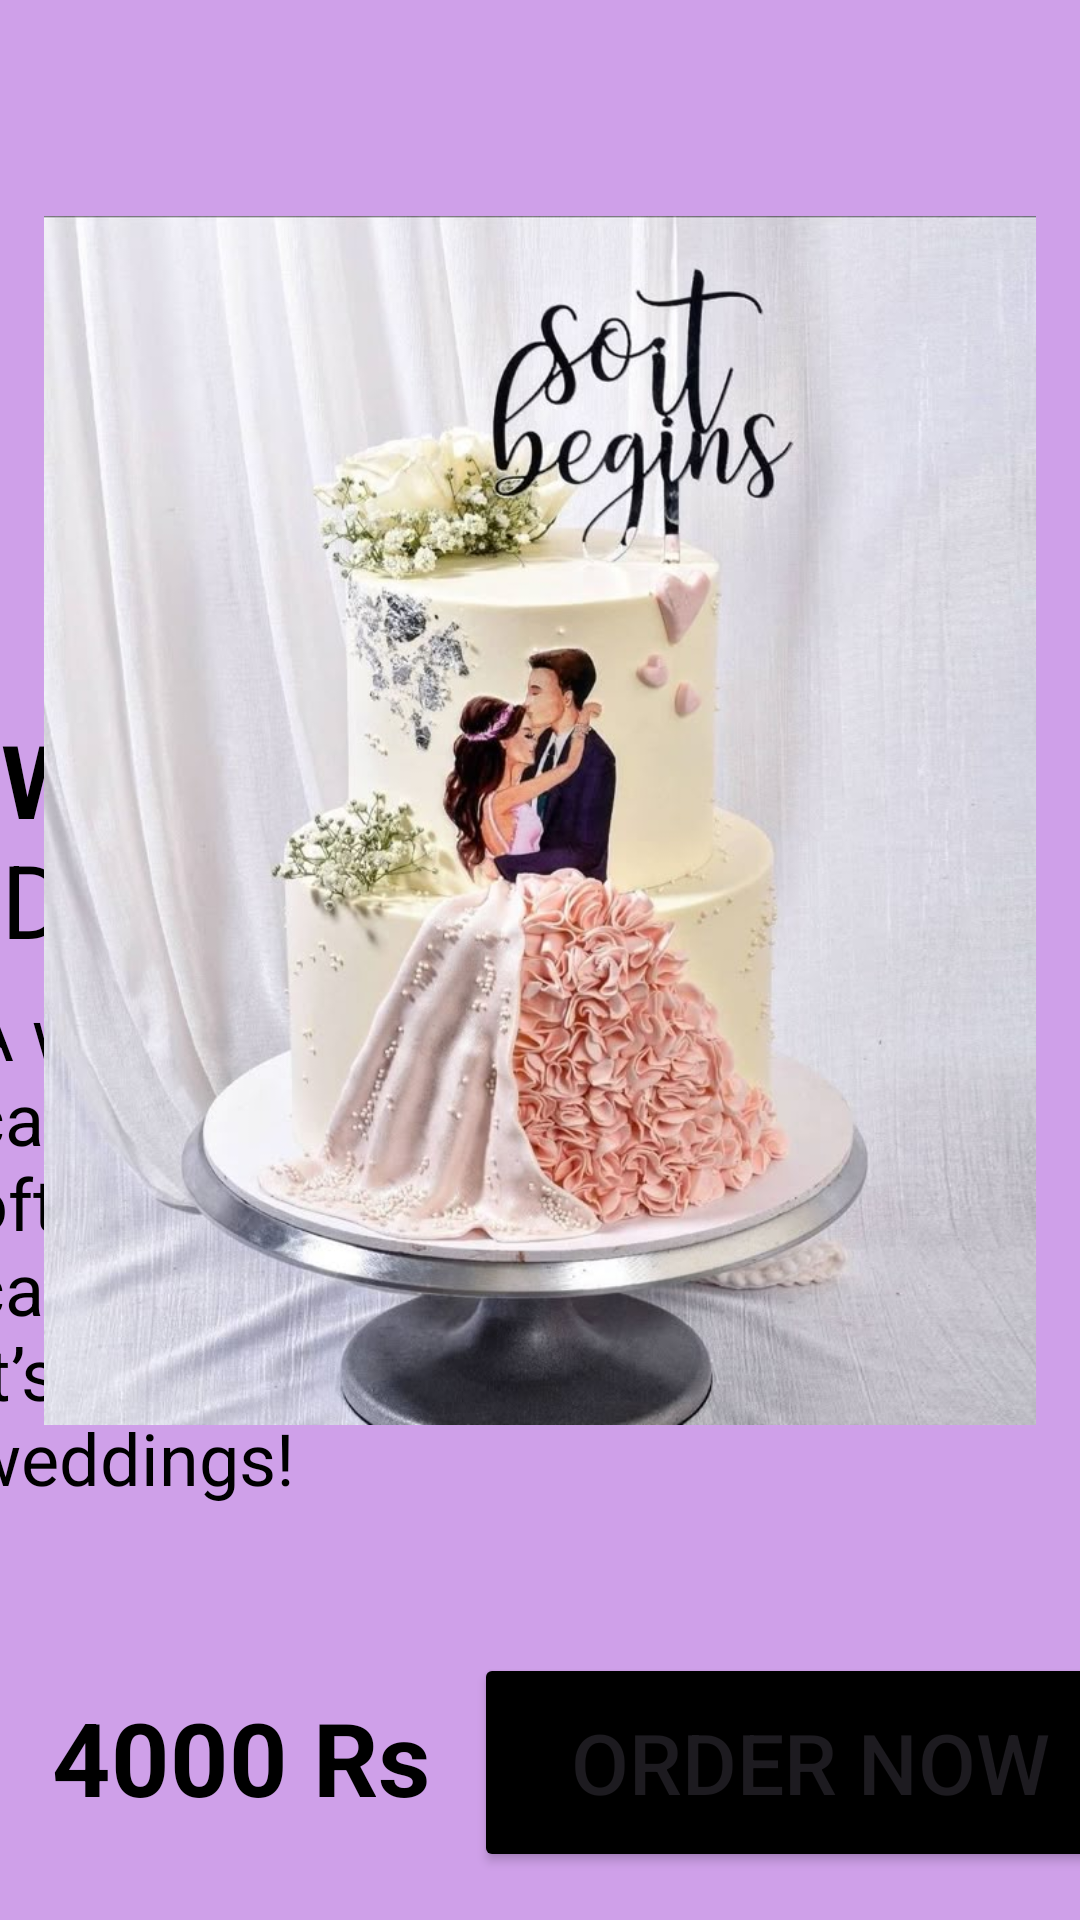

Reconstruct the res/layout file that produces this screen, plus the resources it refers to.
<!-- AndroidManifest.xml: application theme Theme.MyApplication1 -->
<!-- res/layout/activity_wedding_cake.xml -->
<?xml version="1.0" encoding="utf-8"?>
<androidx.constraintlayout.widget.ConstraintLayout xmlns:android="http://schemas.android.com/apk/res/android"
    xmlns:app="http://schemas.android.com/apk/res-auto"
    xmlns:tools="http://schemas.android.com/tools"
    android:id="@+id/main"
    android:layout_width="match_parent"
    android:layout_height="match_parent"
    tools:context=".WeddingCake">

    <LinearLayout
        android:id="@+id/linearLayout"
        android:layout_width="match_parent"
        android:layout_height="match_parent"
        android:background="@color/purple2"
        android:orientation="horizontal"
        app:layout_constraintStart_toStartOf="parent"
        app:layout_constraintTop_toTopOf="parent">

        <androidx.constraintlayout.widget.ConstraintLayout
            android:layout_width="match_parent"
            android:layout_height="match_parent">

            <ImageView
                android:id="@+id/imgPrev4"
                android:layout_width="56dp"
                android:layout_height="52dp"
                android:layout_marginTop="16dp"
                app:layout_constraintEnd_toEndOf="parent"
                app:layout_constraintHorizontal_bias="0.035"
                app:layout_constraintStart_toStartOf="parent"
                app:layout_constraintTop_toTopOf="parent"
                app:srcCompat="@drawable/previous" />


            <TextView
                android:id="@+id/txtblackF"
                android:layout_width="359dp"
                android:layout_height="43dp"
                android:layout_marginBottom="360dp"
                android:text="Wedding Cake"
                android:textColor="@color/black"
                android:textSize="34sp"
                android:textStyle="bold"
                app:layout_constraintBottom_toBottomOf="parent"
                app:layout_constraintEnd_toEndOf="parent"
                app:layout_constraintHorizontal_bias="0.235"
                app:layout_constraintStart_toStartOf="parent" />

            <TextView
                android:id="@+id/textView2"
                android:layout_width="359dp"
                android:layout_height="43dp"
                android:layout_marginBottom="320dp"
                android:text="Description"
                android:textColor="@color/black"
                android:textSize="34sp"
                app:layout_constraintBottom_toBottomOf="parent"
                app:layout_constraintEnd_toEndOf="parent"
                app:layout_constraintHorizontal_bias="0.235"
                app:layout_constraintStart_toStartOf="parent" />

            <TextView
                android:id="@+id/txtprice3"
                android:layout_width="209dp"
                android:layout_height="41dp"
                android:layout_marginBottom="36dp"
                android:text="4000 Rs"
                android:textColor="@color/black"
                android:textSize="34sp"
                android:textStyle="bold"
                app:layout_constraintBottom_toBottomOf="parent"
                app:layout_constraintEnd_toEndOf="parent"
                app:layout_constraintHorizontal_bias="0.114"
                app:layout_constraintStart_toStartOf="parent" />

            <TextView
                android:id="@+id/textView3"
                android:layout_width="388dp"
                android:layout_height="180dp"
                android:layout_marginBottom="132dp"
                android:text="A wedding cake is a celebratory cake covered with colorful icing, often decorated with sprinkles, candles, and a special message. It’s sweet, festive, and perfect for weddings!"
                android:textColor="@color/black"
                android:textSize="24sp"
                app:layout_constraintBottom_toBottomOf="parent"
                app:layout_constraintEnd_toEndOf="parent"
                app:layout_constraintHorizontal_bias="0.41"
                app:layout_constraintStart_toStartOf="parent" />

            <Button
                android:id="@+id/btnorder3"
                android:layout_width="224dp"
                android:layout_height="73dp"
                android:layout_marginStart="180dp"
                android:layout_marginBottom="16dp"
                android:backgroundTint="@color/black"
                android:text="Order Now"
                android:textSize="28sp"
                app:layout_constraintBottom_toBottomOf="parent"
                app:layout_constraintEnd_toEndOf="parent"
                app:layout_constraintStart_toStartOf="parent"
                tools:ignore="MissingConstraints" />

            <ImageView
                android:id="@+id/imgWedding"
                android:layout_width="572dp"
                android:layout_height="403dp"
                android:layout_marginStart="2dp"
                android:layout_marginTop="72dp"
                android:layout_marginEnd="2dp"
                app:layout_constraintEnd_toEndOf="parent"
                app:layout_constraintHorizontal_bias="0.503"
                app:layout_constraintStart_toStartOf="parent"
                app:layout_constraintTop_toTopOf="parent"
                app:srcCompat="@drawable/weddingcake" />
        </androidx.constraintlayout.widget.ConstraintLayout>
    </LinearLayout>

</androidx.constraintlayout.widget.ConstraintLayout>
<!-- resources referenced by this layout -->
<resources>
  <color name="black">#FF000000</color>
  <color name="purple2">#CFA0E9</color>
  <!-- drawable weddingcake: jpg bitmap (drawable, 93004 bytes) -->
  <style name="Theme.MyApplication1" parent="Base.Theme.MyApplication1" />
  <style name="Base.Theme.MyApplication1" parent="Theme.Material3.DayNight.NoActionBar">
          
          
      </style>
</resources>
